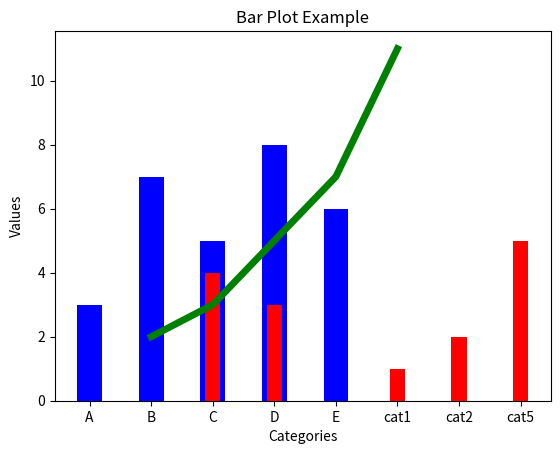

Write the Python code that produced this figure.
from matplotlib  import pyplot as plt
# Data for the bar plot
x = ["A", "B", "C", "D", "E"]
y = [3, 7, 5, 8, 6]

x2=["cat1", "cat2", "D", "C", "cat5"]
y2=[1, 2, 3, 4, 5]

x3 =[1,2,3,4,5]
y3 =[2,3,5,7,11]



# Create a bar plot
plt.bar(x,y, color='blue', width=0.4)
plt.bar(x2,y2,color='red',width=.25, 
        align='center')
plt.plot(x3,y3,'g',label='line one', linewidth=5)
plt.title("Bar Plot Example")
plt.xlabel("Categories")    
plt.ylabel("Values")
plt.show()